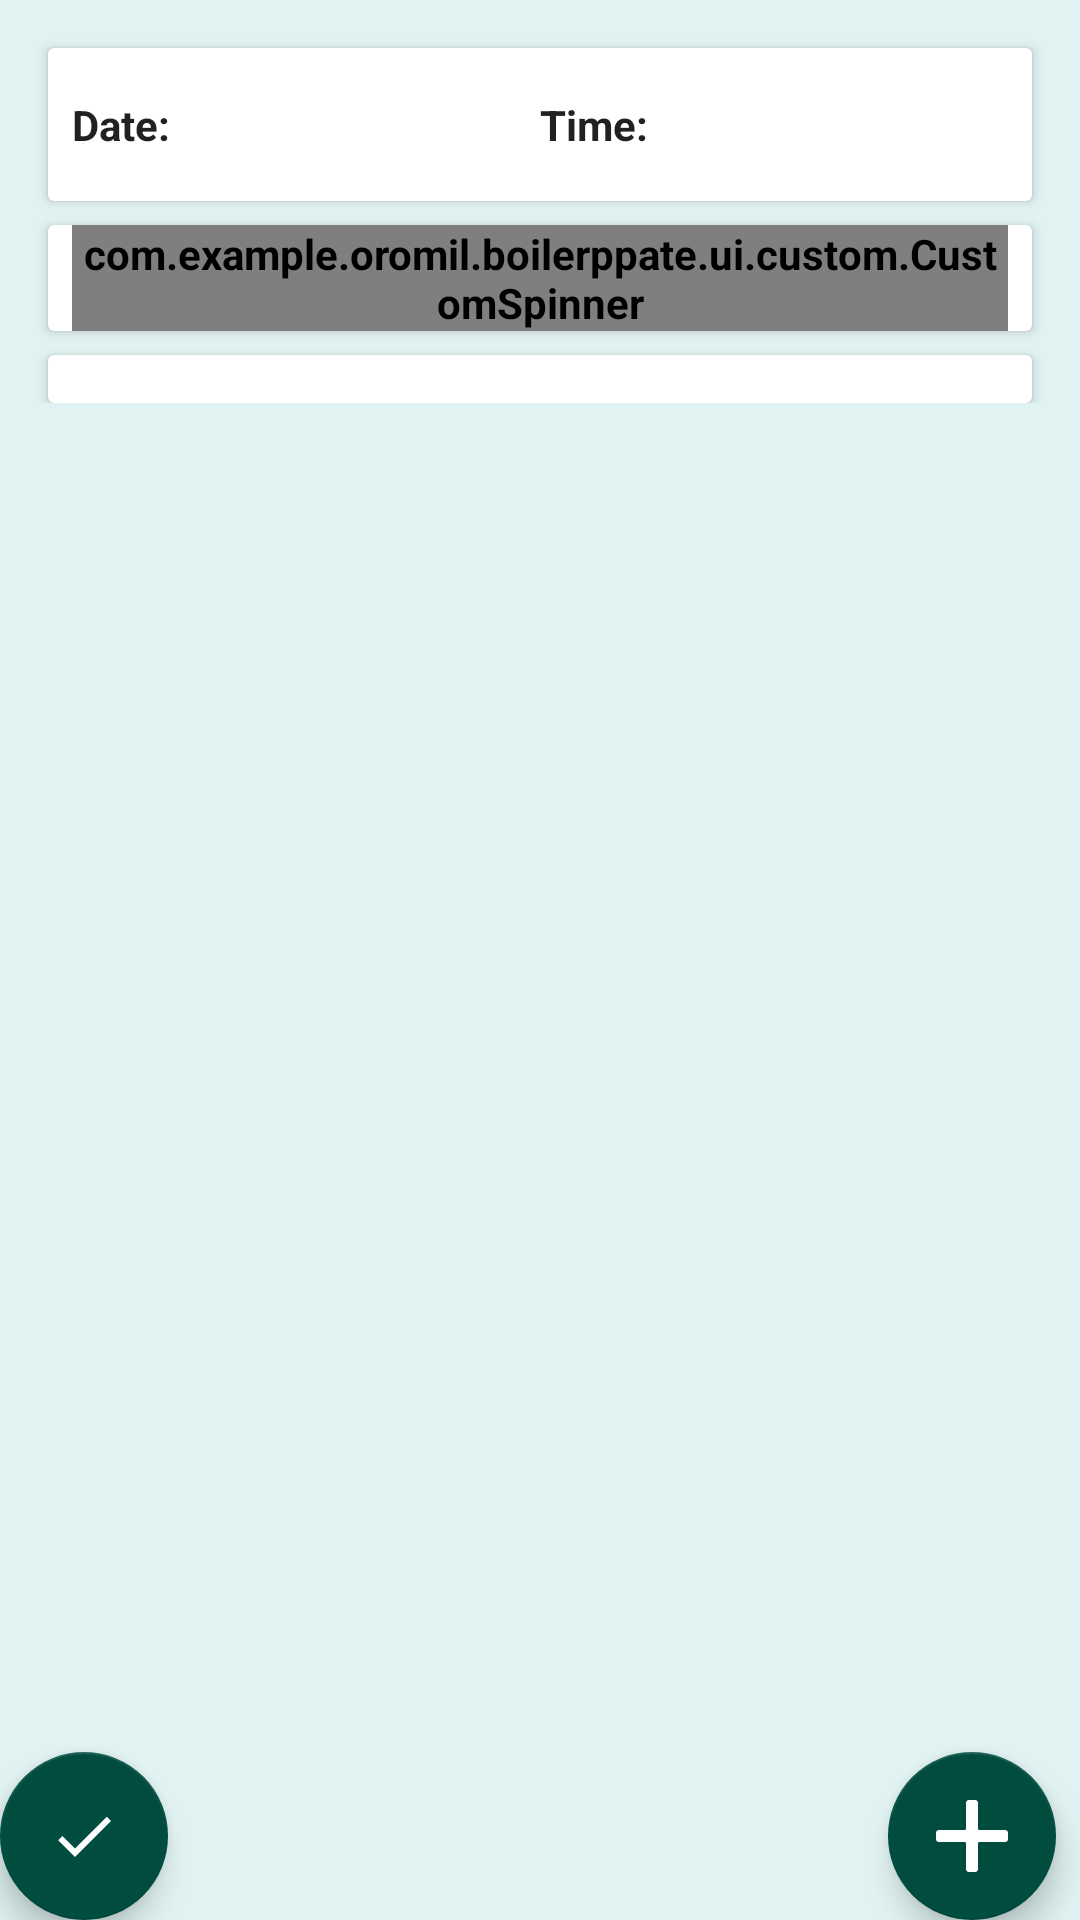

Android layout source for this screen:
<!-- AndroidManifest.xml: application theme AppTheme -->
<!-- res/layout/activity_basket.xml -->
<?xml version="1.0" encoding="utf-8"?>
<android.support.constraint.ConstraintLayout
    xmlns:android="http://schemas.android.com/apk/res/android"
    xmlns:app="http://schemas.android.com/apk/res-auto"
    xmlns:tools="http://schemas.android.com/tools"
    android:layout_width="match_parent"
    android:layout_height="match_parent"
    android:background="@color/colorBackground">

    <ScrollView
        android:layout_width="match_parent"
        android:layout_height="wrap_content"
        android:layout_marginEnd="8dp"
        android:layout_marginStart="8dp"
        android:layout_marginTop="8dp"
        app:layout_constraintEnd_toEndOf="parent"
        app:layout_constraintStart_toStartOf="parent"
        app:layout_constraintTop_toTopOf="parent">

        <android.support.constraint.ConstraintLayout
            android:layout_width="match_parent"
            android:layout_height="wrap_content">

            <android.support.v7.widget.CardView
                android:id="@+id/dateCard"
                android:layout_width="match_parent"
                android:layout_height="wrap_content"
                android:layout_margin="8dp"
                android:padding="8dp"
                app:layout_constraintEnd_toEndOf="parent"
                app:layout_constraintStart_toStartOf="parent"
                app:layout_constraintTop_toTopOf="parent">

                <LinearLayout
                    android:layout_width="match_parent"
                    android:layout_height="wrap_content"
                    android:padding="8dp">

                    <LinearLayout
                        android:layout_width="match_parent"
                        android:layout_height="wrap_content"
                        android:layout_weight="1">

                        <TextView
                            android:layout_width="wrap_content"
                            android:layout_height="wrap_content"
                            android:text="Date:" />

                        <TextView
                            android:id="@+id/tvDate"
                            android:layout_width="wrap_content"
                            android:layout_height="wrap_content"
                            android:padding="8dp"
                            tools:text="27.11.2018" />
                    </LinearLayout>

                    <LinearLayout
                        android:layout_width="match_parent"
                        android:layout_height="wrap_content"
                        android:layout_weight="1">

                        <TextView
                            android:layout_width="wrap_content"
                            android:layout_height="wrap_content"
                            android:text="Time:" />

                        <TextView
                            android:id="@+id/tvTime"
                            android:layout_width="wrap_content"
                            android:layout_height="wrap_content"
                            android:padding="8dp"
                            tools:text="21:11" />
                    </LinearLayout>
                </LinearLayout>
            </android.support.v7.widget.CardView>

            <android.support.v7.widget.CardView
                android:id="@+id/cardView2"
                android:layout_width="match_parent"
                android:layout_height="wrap_content"
                android:layout_margin="8dp"
                android:elevation="4dp"
                app:layout_constraintEnd_toEndOf="parent"
                app:layout_constraintStart_toStartOf="parent"
                app:layout_constraintTop_toBottomOf="@+id/dateCard">

                <com.example.oromil.boilerppate.ui.custom.CustomSpinner
                    android:id="@+id/spiner"
                    android:layout_width="match_parent"
                    android:layout_height="match_parent"
                    android:layout_marginEnd="8dp"
                    android:layout_marginStart="8dp" />
            </android.support.v7.widget.CardView>

            <android.support.v7.widget.CardView
                android:layout_width="match_parent"
                android:layout_height="wrap_content"
                android:layout_margin="8dp"
                android:elevation="4dp"
                android:padding="8dp"
                app:layout_constraintEnd_toEndOf="parent"
                app:layout_constraintStart_toStartOf="parent"
                app:layout_constraintTop_toBottomOf="@+id/cardView2">

                <android.support.v7.widget.RecyclerView
                    android:id="@+id/rvFoodList"
                    android:layout_width="match_parent"
                    android:layout_height="wrap_content"
                    android:layout_margin="8dp" />
            </android.support.v7.widget.CardView>
        </android.support.constraint.ConstraintLayout>


    </ScrollView>



    <android.support.design.widget.FloatingActionButton
        android:layout_width="wrap_content"
        android:layout_height="wrap_content"
        android:layout_marginEnd="8dp"
        app:layout_constraintBottom_toBottomOf="parent"
        app:layout_constraintEnd_toEndOf="parent"
        app:srcCompat="@drawable/plus"/>

    <android.support.design.widget.FloatingActionButton
        android:id="@+id/btnSave"
        android:layout_width="wrap_content"
        android:layout_height="wrap_content"
        app:layout_constraintBottom_toBottomOf="parent"
        app:layout_constraintStart_toStartOf="parent"
        android:src="@drawable/ic_ok"/>
</android.support.constraint.ConstraintLayout>
<!-- resources referenced by this layout -->
<resources>
  <color name="colorBackground">#E0F2F1</color>
  <!-- drawable ic_ok (drawable) -->
  <vector android:height="36dp"
      android:width="36dp"
      android:viewportWidth="24"
      android:viewportHeight="24"
      xmlns:android="http://schemas.android.com/apk/res/android">
      <path
          android:fillColor="#ffffff"
          android:pathData="M9 16.2L4.8 12l-1.4 1.4L9 19 21 7l-1.4-1.4L9 16.2z" />
  </vector>
  <!-- drawable plus (drawable) -->
  <?xml version="1.0" encoding="UTF-8"?>
  <vector xmlns:android="http://schemas.android.com/apk/res/android"
      android:width="24dp"
      android:height="24dp"
      android:viewportHeight="24"
      android:viewportWidth="24">
      <path
          android:pathData="m23,10h-8.5c-0.3,0-0.5-0.2-0.5-0.5v-8.5c0-0.6-0.4-1-1-1h-2c-0.6,0-1,0.4-1,1v8.5c0,0.3-0.2,0.5-0.5,0.5h-8.5c-0.6,0-1,0.4-1,1v2c0,0.6 0.4,1 1,1h8.5c0.3,0 0.5,0.2 0.5,0.5v8.5c0,0.6 0.4,1 1,1h2c0.6,0 1-0.4 1-1v-8.5c0-0.3 0.2-0.5 0.5-0.5h8.5c0.6,0 1-0.4 1-1v-2c0-0.6-0.4-1-1-1z"
          android:fillColor="#FFFFFF" />
  </vector>
  <style name="AppTheme" parent="Theme.AppCompat.Light.DarkActionBar">
          
          <item name="colorPrimary">@color/colorPrimary</item>
          <item name="colorPrimaryDark">@color/colorPrimaryDark</item>
          <item name="colorAccent">@color/colorAccent</item>
          <item name="android:textViewStyle">@style/CustomTextView</item>
      </style>
  <color name="colorPrimary">#00796B</color>
  <color name="colorPrimaryDark">#004D40</color>
  <color name="colorAccent">#004D40</color>
  <style name="CustomTextView">
          <item name="android:textStyle">bold</item>
      </style>
</resources>
